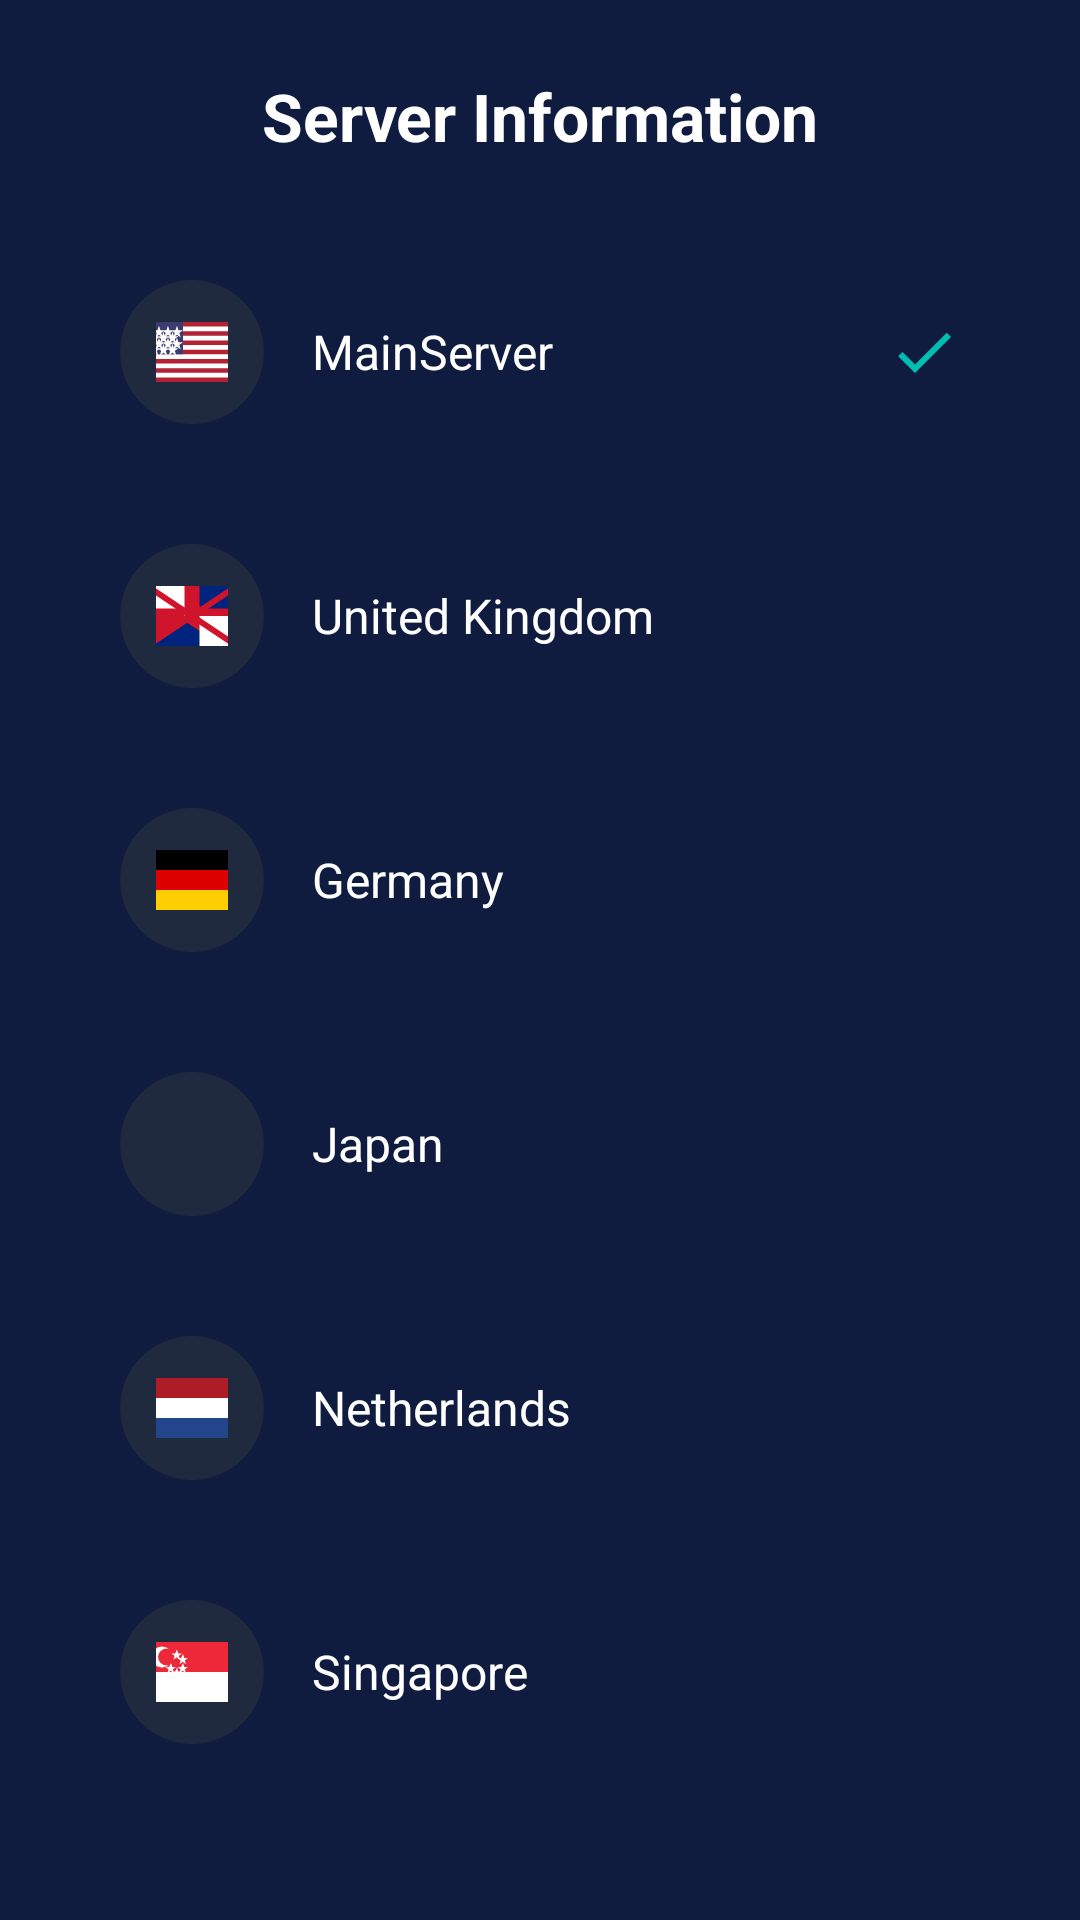

Layout XML and referenced resources for this Android screen:
<!-- AndroidManifest.xml: application theme Theme.SecuPhone -->
<!-- res/layout/dialog_server_selection.xml -->
<?xml version="1.0" encoding="utf-8"?>
<LinearLayout xmlns:android="http://schemas.android.com/apk/res/android"
    xmlns:app="http://schemas.android.com/apk/res-auto"
    android:layout_width="match_parent"
    android:layout_height="wrap_content"
    android:orientation="vertical"
    android:padding="24dp"
    android:background="@color/background">

    <TextView
        android:layout_width="match_parent"
        android:layout_height="wrap_content"
        android:text="@string/select_server"
        android:textSize="22sp"
        android:textStyle="bold"
        android:textColor="@color/text"
        android:gravity="center"
        android:layout_marginBottom="24dp" />

    
    <LinearLayout
        android:id="@+id/server_us"
        android:layout_width="match_parent"
        android:layout_height="wrap_content"
        android:orientation="horizontal"
        android:gravity="center_vertical"
        android:padding="16dp"
        android:layout_marginBottom="8dp"
        android:background="@drawable/server_card_ripple"
        android:clickable="true"
        android:focusable="true">

        <FrameLayout
            android:layout_width="48dp"
            android:layout_height="48dp"
            android:background="@drawable/circle_background"
            android:padding="12dp">
            
            <ImageView
                android:layout_width="30dp"
                android:layout_height="20dp"
                android:layout_gravity="center"
                android:src="@drawable/flag_us"
                android:contentDescription="@string/country_flag" />
        </FrameLayout>

        <TextView
            android:layout_width="0dp"
            android:layout_height="wrap_content"
            android:layout_weight="1"
            android:text="@string/united_states"
            android:textSize="16sp"
            android:textColor="@color/text"
            android:layout_marginStart="16dp" />

        <ImageView
            android:id="@+id/check_us"
            android:layout_width="24dp"
            android:layout_height="24dp"
            android:src="@drawable/ic_check"
            android:tint="@color/accent_primary"
            android:visibility="visible"
            android:contentDescription="@string/select_server" />
    </LinearLayout>

    
    <LinearLayout
        android:id="@+id/server_uk"
        android:layout_width="match_parent"
        android:layout_height="wrap_content"
        android:orientation="horizontal"
        android:gravity="center_vertical"
        android:padding="16dp"
        android:layout_marginBottom="8dp"
        android:background="@drawable/server_card_ripple"
        android:clickable="true"
        android:focusable="true">

        <FrameLayout
            android:layout_width="48dp"
            android:layout_height="48dp"
            android:background="@drawable/circle_background"
            android:padding="12dp">
            
            <ImageView
                android:layout_width="30dp"
                android:layout_height="20dp"
                android:layout_gravity="center"
                android:src="@drawable/flag_uk"
                android:contentDescription="@string/country_flag" />
        </FrameLayout>

        <TextView
            android:layout_width="0dp"
            android:layout_height="wrap_content"
            android:layout_weight="1"
            android:text="@string/united_kingdom"
            android:textSize="16sp"
            android:textColor="@color/text"
            android:layout_marginStart="16dp" />

        <ImageView
            android:id="@+id/check_uk"
            android:layout_width="24dp"
            android:layout_height="24dp"
            android:src="@drawable/ic_check"
            android:tint="@color/accent_primary"
            android:visibility="gone"
            android:contentDescription="@string/select_server" />
    </LinearLayout>

    
    <LinearLayout
        android:id="@+id/server_germany"
        android:layout_width="match_parent"
        android:layout_height="wrap_content"
        android:orientation="horizontal"
        android:gravity="center_vertical"
        android:padding="16dp"
        android:layout_marginBottom="8dp"
        android:background="@drawable/server_card_ripple"
        android:clickable="true"
        android:focusable="true">

        <FrameLayout
            android:layout_width="48dp"
            android:layout_height="48dp"
            android:background="@drawable/circle_background"
            android:padding="12dp">
            
            <ImageView
                android:layout_width="30dp"
                android:layout_height="20dp"
                android:layout_gravity="center"
                android:src="@drawable/flag_germany"
                android:contentDescription="@string/country_flag" />
        </FrameLayout>

        <TextView
            android:layout_width="0dp"
            android:layout_height="wrap_content"
            android:layout_weight="1"
            android:text="@string/germany"
            android:textSize="16sp"
            android:textColor="@color/text"
            android:layout_marginStart="16dp" />

        <ImageView
            android:id="@+id/check_germany"
            android:layout_width="24dp"
            android:layout_height="24dp"
            android:src="@drawable/ic_check"
            android:tint="@color/accent_primary"
            android:visibility="gone"
            android:contentDescription="@string/select_server" />
    </LinearLayout>

    
    <LinearLayout
        android:id="@+id/server_japan"
        android:layout_width="match_parent"
        android:layout_height="wrap_content"
        android:orientation="horizontal"
        android:gravity="center_vertical"
        android:padding="16dp"
        android:layout_marginBottom="8dp"
        android:background="@drawable/server_card_ripple"
        android:clickable="true"
        android:focusable="true">

        <FrameLayout
            android:layout_width="48dp"
            android:layout_height="48dp"
            android:background="@drawable/circle_background"
            android:padding="12dp">
            
            <ImageView
                android:layout_width="30dp"
                android:layout_height="20dp"
                android:layout_gravity="center"
                android:src="@drawable/flag_japan"
                android:contentDescription="@string/country_flag" />
        </FrameLayout>

        <TextView
            android:layout_width="0dp"
            android:layout_height="wrap_content"
            android:layout_weight="1"
            android:text="@string/japan"
            android:textSize="16sp"
            android:textColor="@color/text"
            android:layout_marginStart="16dp" />

        <ImageView
            android:id="@+id/check_japan"
            android:layout_width="24dp"
            android:layout_height="24dp"
            android:src="@drawable/ic_check"
            android:tint="@color/accent_primary"
            android:visibility="gone"
            android:contentDescription="@string/select_server" />
    </LinearLayout>

    
    <LinearLayout
        android:id="@+id/server_netherlands"
        android:layout_width="match_parent"
        android:layout_height="wrap_content"
        android:orientation="horizontal"
        android:gravity="center_vertical"
        android:padding="16dp"
        android:layout_marginBottom="8dp"
        android:background="@drawable/server_card_ripple"
        android:clickable="true"
        android:focusable="true">

        <FrameLayout
            android:layout_width="48dp"
            android:layout_height="48dp"
            android:background="@drawable/circle_background"
            android:padding="12dp">
            
            <ImageView
                android:layout_width="30dp"
                android:layout_height="20dp"
                android:layout_gravity="center"
                android:src="@drawable/flag_netherlands"
                android:contentDescription="@string/country_flag" />
        </FrameLayout>

        <TextView
            android:layout_width="0dp"
            android:layout_height="wrap_content"
            android:layout_weight="1"
            android:text="@string/netherlands"
            android:textSize="16sp"
            android:textColor="@color/text"
            android:layout_marginStart="16dp" />

        <ImageView
            android:id="@+id/check_netherlands"
            android:layout_width="24dp"
            android:layout_height="24dp"
            android:src="@drawable/ic_check"
            android:tint="@color/accent_primary"
            android:visibility="gone"
            android:contentDescription="@string/select_server" />
    </LinearLayout>

    
    <LinearLayout
        android:id="@+id/server_singapore"
        android:layout_width="match_parent"
        android:layout_height="wrap_content"
        android:orientation="horizontal"
        android:gravity="center_vertical"
        android:padding="16dp"
        android:background="@drawable/server_card_ripple"
        android:clickable="true"
        android:focusable="true">

        <FrameLayout
            android:layout_width="48dp"
            android:layout_height="48dp"
            android:background="@drawable/circle_background"
            android:padding="12dp">
            
            <ImageView
                android:layout_width="30dp"
                android:layout_height="20dp"
                android:layout_gravity="center"
                android:src="@drawable/flag_singapore"
                android:contentDescription="@string/country_flag" />
        </FrameLayout>

        <TextView
            android:layout_width="0dp"
            android:layout_height="wrap_content"
            android:layout_weight="1"
            android:text="@string/singapore"
            android:textSize="16sp"
            android:textColor="@color/text"
            android:layout_marginStart="16dp" />

        <ImageView
            android:id="@+id/check_singapore"
            android:layout_width="24dp"
            android:layout_height="24dp"
            android:src="@drawable/ic_check"
            android:tint="@color/accent_primary"
            android:visibility="gone"
            android:contentDescription="@string/select_server" />
    </LinearLayout>
</LinearLayout>
<!-- resources referenced by this layout -->
<resources>
  <color name="accent_primary">#00BFB2</color>
  <color name="background">#0F1C3F</color>
  <color name="text">#FFFFFF</color>
  <!-- drawable circle_background (drawable) -->
  <?xml version="1.0" encoding="utf-8"?>
  <shape xmlns:android="http://schemas.android.com/apk/res/android"
      android:shape="oval">
      <solid android:color="#1F2A3F" />
      <size android:width="48dp" android:height="48dp" />
  </shape>
  <!-- drawable flag_germany (drawable) -->
  <?xml version="1.0" encoding="utf-8"?>
  <vector xmlns:android="http://schemas.android.com/apk/res/android"
      android:width="900dp"
      android:height="600dp"
      android:viewportWidth="3"
      android:viewportHeight="2">
      
      
      <path
          android:fillColor="#000000"
          android:pathData="M0,0h3v0.667h-3z" />
      
      
      <path
          android:fillColor="#DD0000"
          android:pathData="M0,0.667h3v0.667h-3z" />
      
      
      <path
          android:fillColor="#FFCE00"
          android:pathData="M0,1.333h3v0.667h-3z" />
  </vector>
  <!-- drawable flag_netherlands (drawable) -->
  <?xml version="1.0" encoding="utf-8"?>
  <vector xmlns:android="http://schemas.android.com/apk/res/android"
      android:width="900dp"
      android:height="600dp"
      android:viewportWidth="3"
      android:viewportHeight="2">
      
      
      <path
          android:fillColor="#AE1C28"
          android:pathData="M0,0h3v0.667h-3z" />
      
      
      <path
          android:fillColor="#FFFFFF"
          android:pathData="M0,0.667h3v0.667h-3z" />
      
      
      <path
          android:fillColor="#21468B"
          android:pathData="M0,1.333h3v0.667h-3z" />
  </vector>
  <!-- drawable ic_check (drawable) -->
  <?xml version="1.0" encoding="utf-8"?>
  <vector xmlns:android="http://schemas.android.com/apk/res/android"
      android:width="24dp"
      android:height="24dp"
      android:viewportWidth="24"
      android:viewportHeight="24">
      <path
          android:fillColor="@color/success_green"
          android:pathData="M9,16.17L4.83,12l-1.42,1.41L9,19 21,7l-1.41,-1.41z"/>
  </vector>
  <string name="country_flag">Server Flag</string>
  <string name="germany">Germany</string>
  <string name="japan">Japan</string>
  <string name="netherlands">Netherlands</string>
  <string name="select_server">Server Information</string>
  <string name="singapore">Singapore</string>
  <string name="united_kingdom">United Kingdom</string>
  <string name="united_states">MainServer</string>
  <style name="Theme.SecuPhone" parent="Theme.SecuPhoneByCoursor">
          
      </style>
  <color name="success_green">#4CAF50</color>
  <style name="Theme.SecuPhoneByCoursor" parent="Base.Theme.SecuPhoneByCoursor" />
  <style name="Base.Theme.SecuPhoneByCoursor" parent="Theme.Material3.DayNight.NoActionBar">
          
          
          <item name="android:statusBarColor">@android:color/transparent</item>
          <item name="android:windowLightStatusBar">false</item>
          <item name="android:windowBackground">@color/navbar_background</item>
          <item name="android:windowDrawsSystemBarBackgrounds">true</item>
      </style>
  <color name="navbar_background">#0A1229</color>
</resources>
